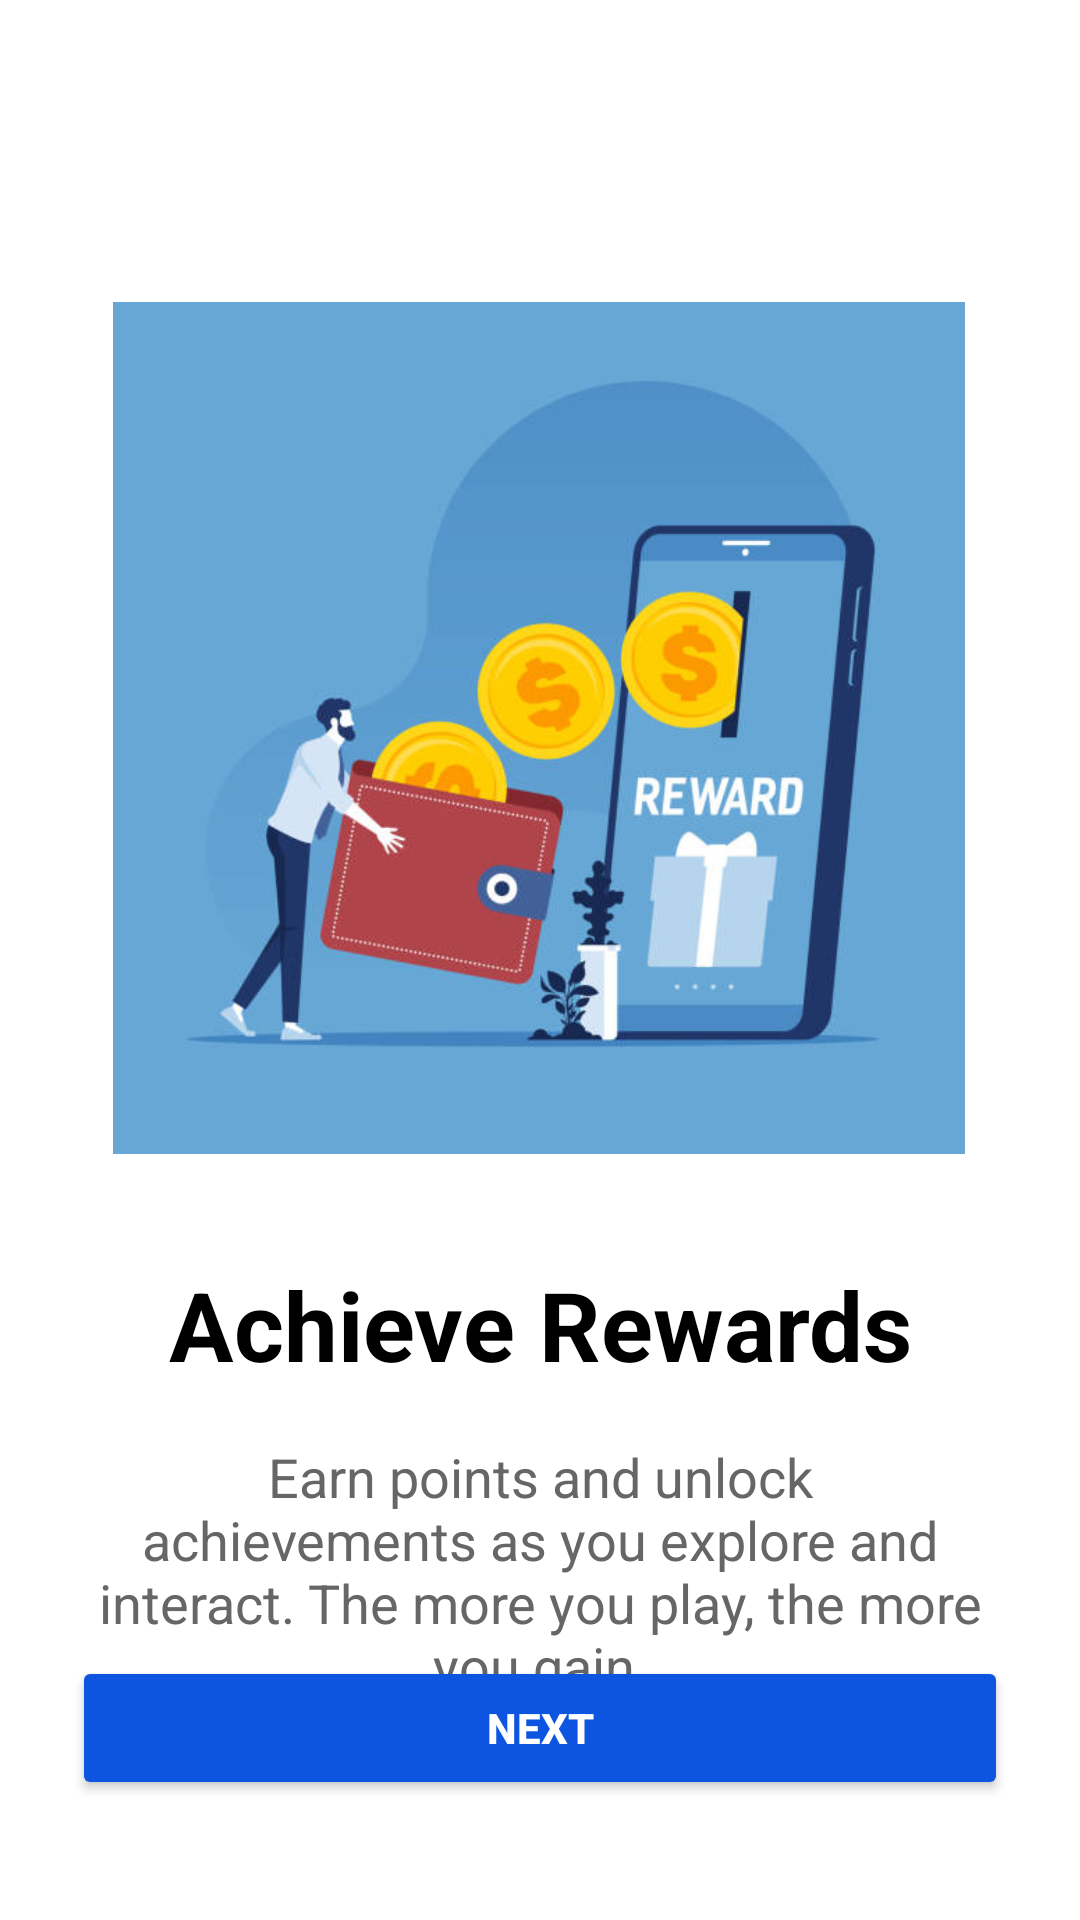

Android layout source for this screen:
<!-- AndroidManifest.xml: activity theme Theme.Budget_E_Moble_App -->
<!-- res/layout/activity_onboarding1.xml -->
<?xml version="1.0" encoding="utf-8"?>
<androidx.constraintlayout.widget.ConstraintLayout
    xmlns:android="http://schemas.android.com/apk/res/android"
    xmlns:app="http://schemas.android.com/apk/res-auto"
    android:layout_width="match_parent"
    android:layout_height="match_parent"
    android:background="#FFFFFF">

    

    

    

    

    <ImageView
        android:id="@+id/imageIllustration"
        android:layout_width="284dp"
        android:layout_height="285dp"
        android:layout_marginTop="100dp"
        android:contentDescription="@string/onboarding_image_description"
        android:importantForAccessibility="no"
        android:scaleType="fitCenter"
        android:src="@drawable/onboarding1"
        app:layout_constraintEnd_toEndOf="parent"
        app:layout_constraintHorizontal_bias="0.496"
        app:layout_constraintStart_toStartOf="parent"
        app:layout_constraintTop_toTopOf="parent" />

    <TextView
        android:id="@+id/textTitle"
        android:layout_width="wrap_content"
        android:layout_height="wrap_content"
        android:layout_marginTop="420dp"
        android:gravity="center"
        android:text="@string/achieve_rewards"
        android:textColor="#000000"
        android:textSize="32sp"
        android:textStyle="bold"
        app:layout_constraintEnd_toEndOf="parent"
        app:layout_constraintStart_toStartOf="parent"
        app:layout_constraintTop_toTopOf="parent" />

    <TextView
        android:id="@+id/textDescription"
        android:layout_width="0dp"
        android:layout_height="wrap_content"
        android:layout_marginStart="32dp"
        android:layout_marginTop="480dp"
        android:layout_marginEnd="32dp"
        android:gravity="center"
        android:text="@string/achieve_rewards_description"
        android:textColor="#666666"
        android:textSize="18sp"
        app:layout_constraintEnd_toEndOf="parent"
        app:layout_constraintHorizontal_bias="1.0"
        app:layout_constraintStart_toStartOf="parent"
        app:layout_constraintTop_toTopOf="parent" />

    <Button
        android:id="@+id/buttonNext"
        android:layout_width="0dp"
        android:layout_height="wrap_content"
        android:text="@string/next"
        android:backgroundTint="#0D54E1"
        android:textColor="#FFFFFF"
        android:textStyle="bold"
        android:importantForAccessibility="no"
        android:layout_marginStart="24dp"
        android:layout_marginEnd="24dp"
        android:layout_marginBottom="40dp"
        app:layout_constraintBottom_toBottomOf="parent"
        app:layout_constraintStart_toStartOf="parent"
        app:layout_constraintEnd_toEndOf="parent" />

</androidx.constraintlayout.widget.ConstraintLayout>
<!-- resources referenced by this layout -->
<resources>
  <!-- drawable onboarding1: png bitmap (drawable, 163730 bytes) -->
  <string name="achieve_rewards">Achieve Rewards</string>
  <string name="achieve_rewards_description">Earn points and unlock achievements as you explore and interact. The more you play, the more you gain.</string>
  <string name="next" translatable="false">Next</string>
  <string name="onboarding_image_description">Rewards onboarding illustration</string>
  <style name="Theme.Budget_E_Moble_App" parent="Theme.AppCompat.Light.NoActionBar">
          
          <item name="colorPrimary">@color/primary</item>
          <item name="colorPrimaryDark">@color/primary_dark</item>
          <item name="colorAccent">@color/accent</item>
          
      </style>
  <color name="primary">#0D54E1</color>
  <color name="primary_dark">#0A3EB2</color>
  <color name="accent">#FF4081</color>
</resources>
